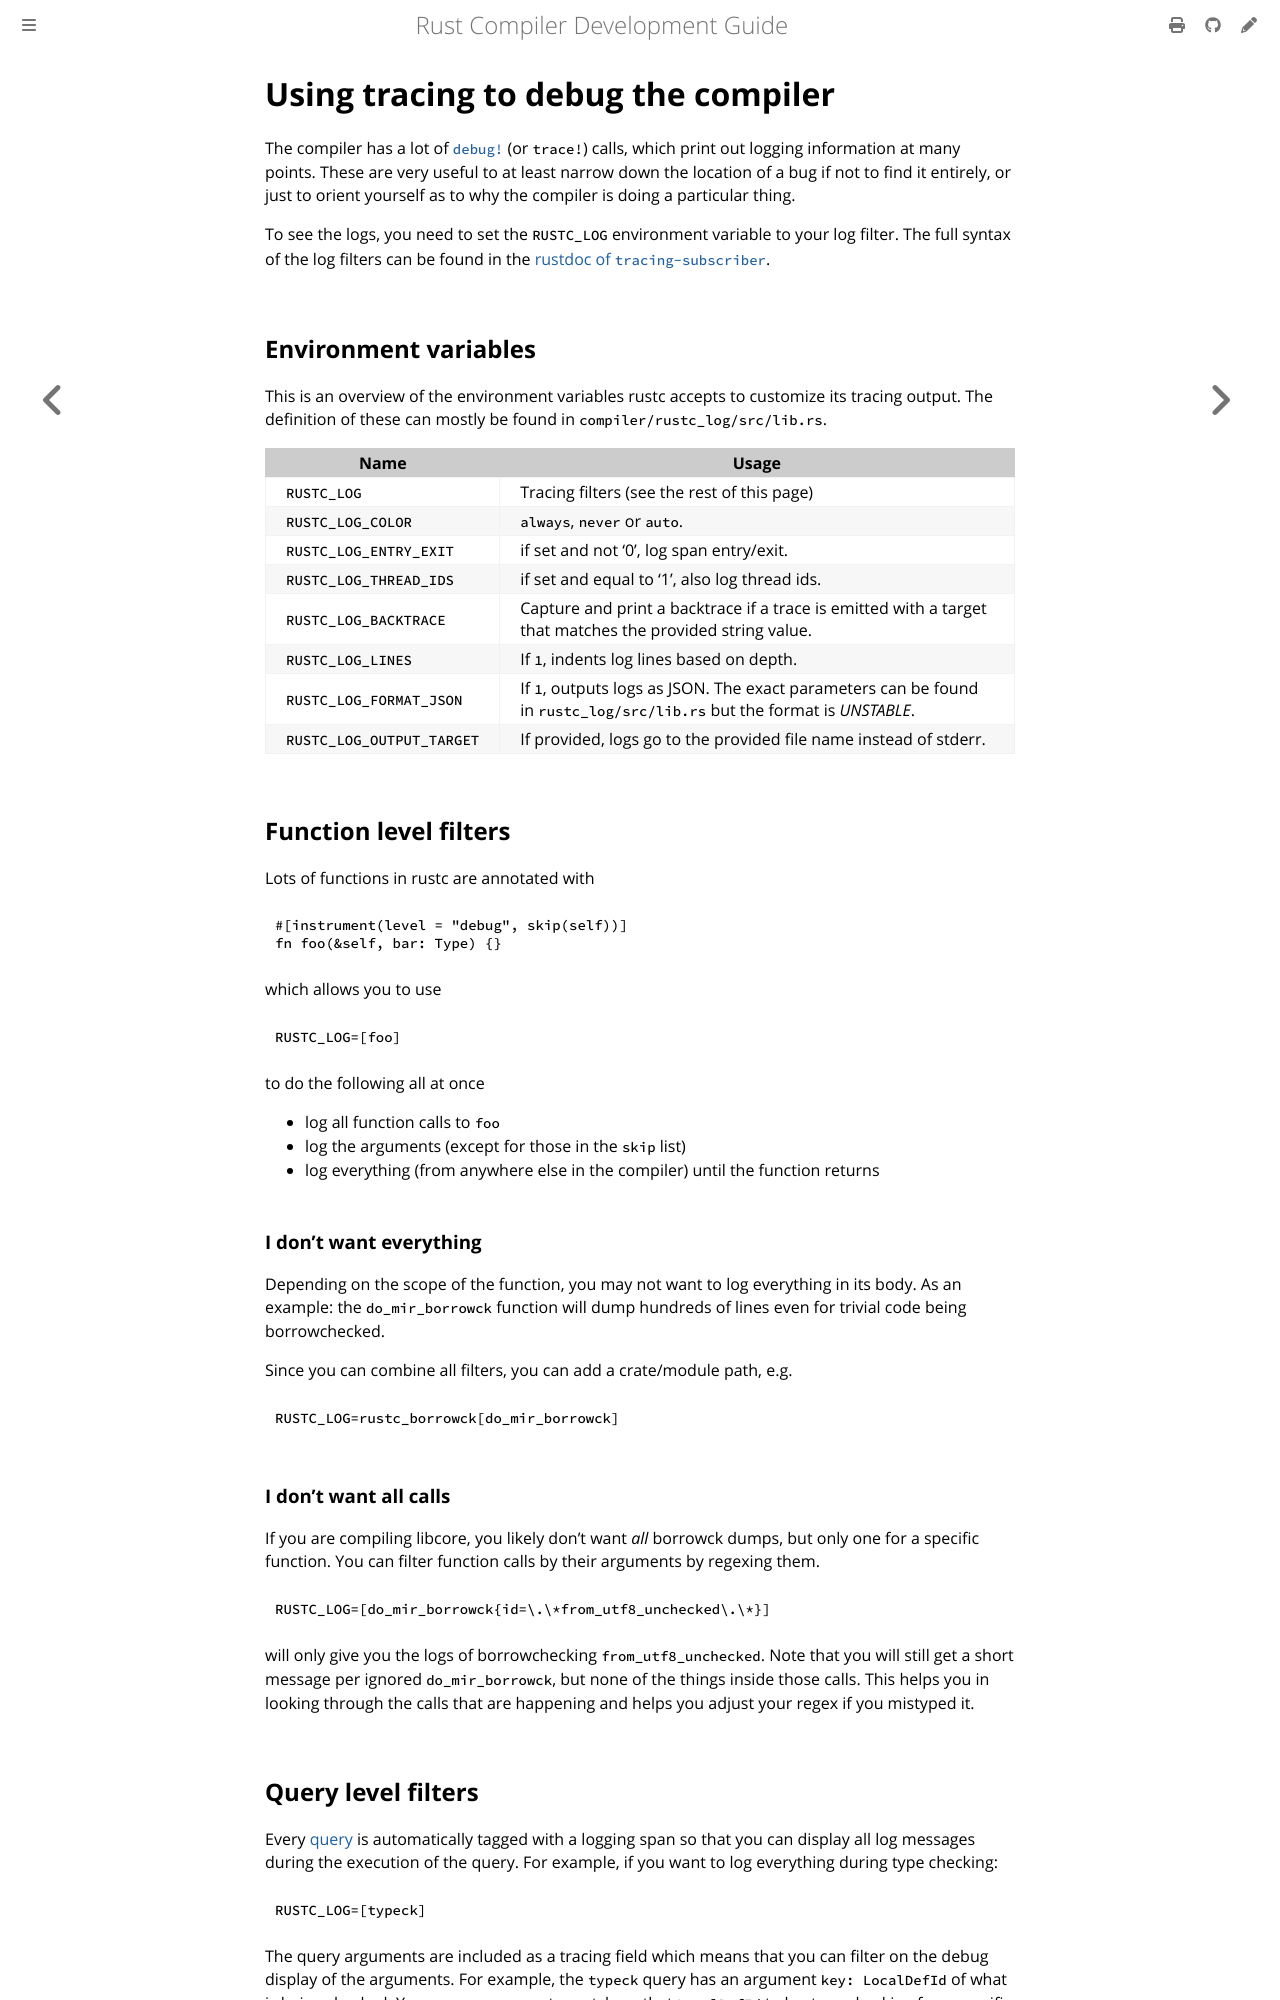

repository: rust-lang/rustc-dev-guide · page: tracing.html · generator: mdbook

# Using tracing to debug the compiler

The compiler has a lot of [`debug!`] (or `trace!`) calls,
which print out logging information at many points.
These are very useful to at least narrow down the location of a bug if not to find it entirely,
or just to orient yourself as to why the compiler is doing a particular thing.

[`debug!`]: https://docs.rs/tracing/0.1/tracing/macro.debug.html

To see the logs, you need to set the `RUSTC_LOG` environment variable to your log filter.
The full syntax of the log filters can be found in the [rustdoc
of `tracing-subscriber`](https://docs.rs/tracing-subscriber/0.2.24/tracing_subscriber/filter/struct.EnvFilter.html#directives).

## Environment variables

This is an overview of the environment variables rustc accepts to customize its tracing output.
The definition of these can mostly be found in `compiler/rustc_log/src/lib.rs`.

|  Name                     | Usage                                                                                                                   |
| ------------------------- | ----------------------------------------------------------------------------------------------------------------------- |
| `RUSTC_LOG`               | Tracing filters (see the rest of this page)                                                                             |
| `RUSTC_LOG_COLOR`         | `always`, `never` or `auto`.                                                                                            |
| `RUSTC_LOG_ENTRY_EXIT`    | if set and not '0', log span entry/exit.                                                                                |
| `RUSTC_LOG_THREAD_IDS`    | if set and equal to '1', also log thread ids.                                                                           |
| `RUSTC_LOG_BACKTRACE`     | Capture and print a backtrace if a trace is emitted with a target that matches the provided string value.               |
| `RUSTC_LOG_LINES`         | If `1`, indents log lines based on depth.                                                                               |
| `RUSTC_LOG_FORMAT_JSON`   | If `1`, outputs logs as JSON. The exact parameters can be found in `rustc_log/src/lib.rs` but the format is *UNSTABLE*. |
| `RUSTC_LOG_OUTPUT_TARGET` | If provided, logs go to the provided file name instead of stderr.                                                       |




## Function level filters

Lots of functions in rustc are annotated with

```
#[instrument(level = "debug", skip(self))]
fn foo(&self, bar: Type) {}
```

which allows you to use

```
RUSTC_LOG=[foo]
```

to do the following all at once

* log all function calls to `foo`
* log the arguments (except for those in the `skip` list)
* log everything (from anywhere else in the compiler) until the function returns

### I don't want everything

Depending on the scope of the function, you may not want to log everything in its body.
As an example: the `do_mir_borrowck` function will dump hundreds of lines even for trivial
code being borrowchecked.

Since you can combine all filters, you can add a crate/module path, e.g.

```
RUSTC_LOG=rustc_borrowck[do_mir_borrowck]
```

### I don't want all calls

If you are compiling libcore, you likely don't want *all* borrowck dumps,
but only one for a specific function.
You can filter function calls by their arguments by regexing them.

```
RUSTC_LOG=[do_mir_borrowck{id=\.\*from_utf8_unchecked\.\*}]
```

will only give you the logs of borrowchecking `from_utf8_unchecked`.
Note that you will still get a short message per ignored `do_mir_borrowck`,
but none of the things inside those calls.
This helps you in looking through the calls that are happening and helps you adjust
your regex if you mistyped it.
